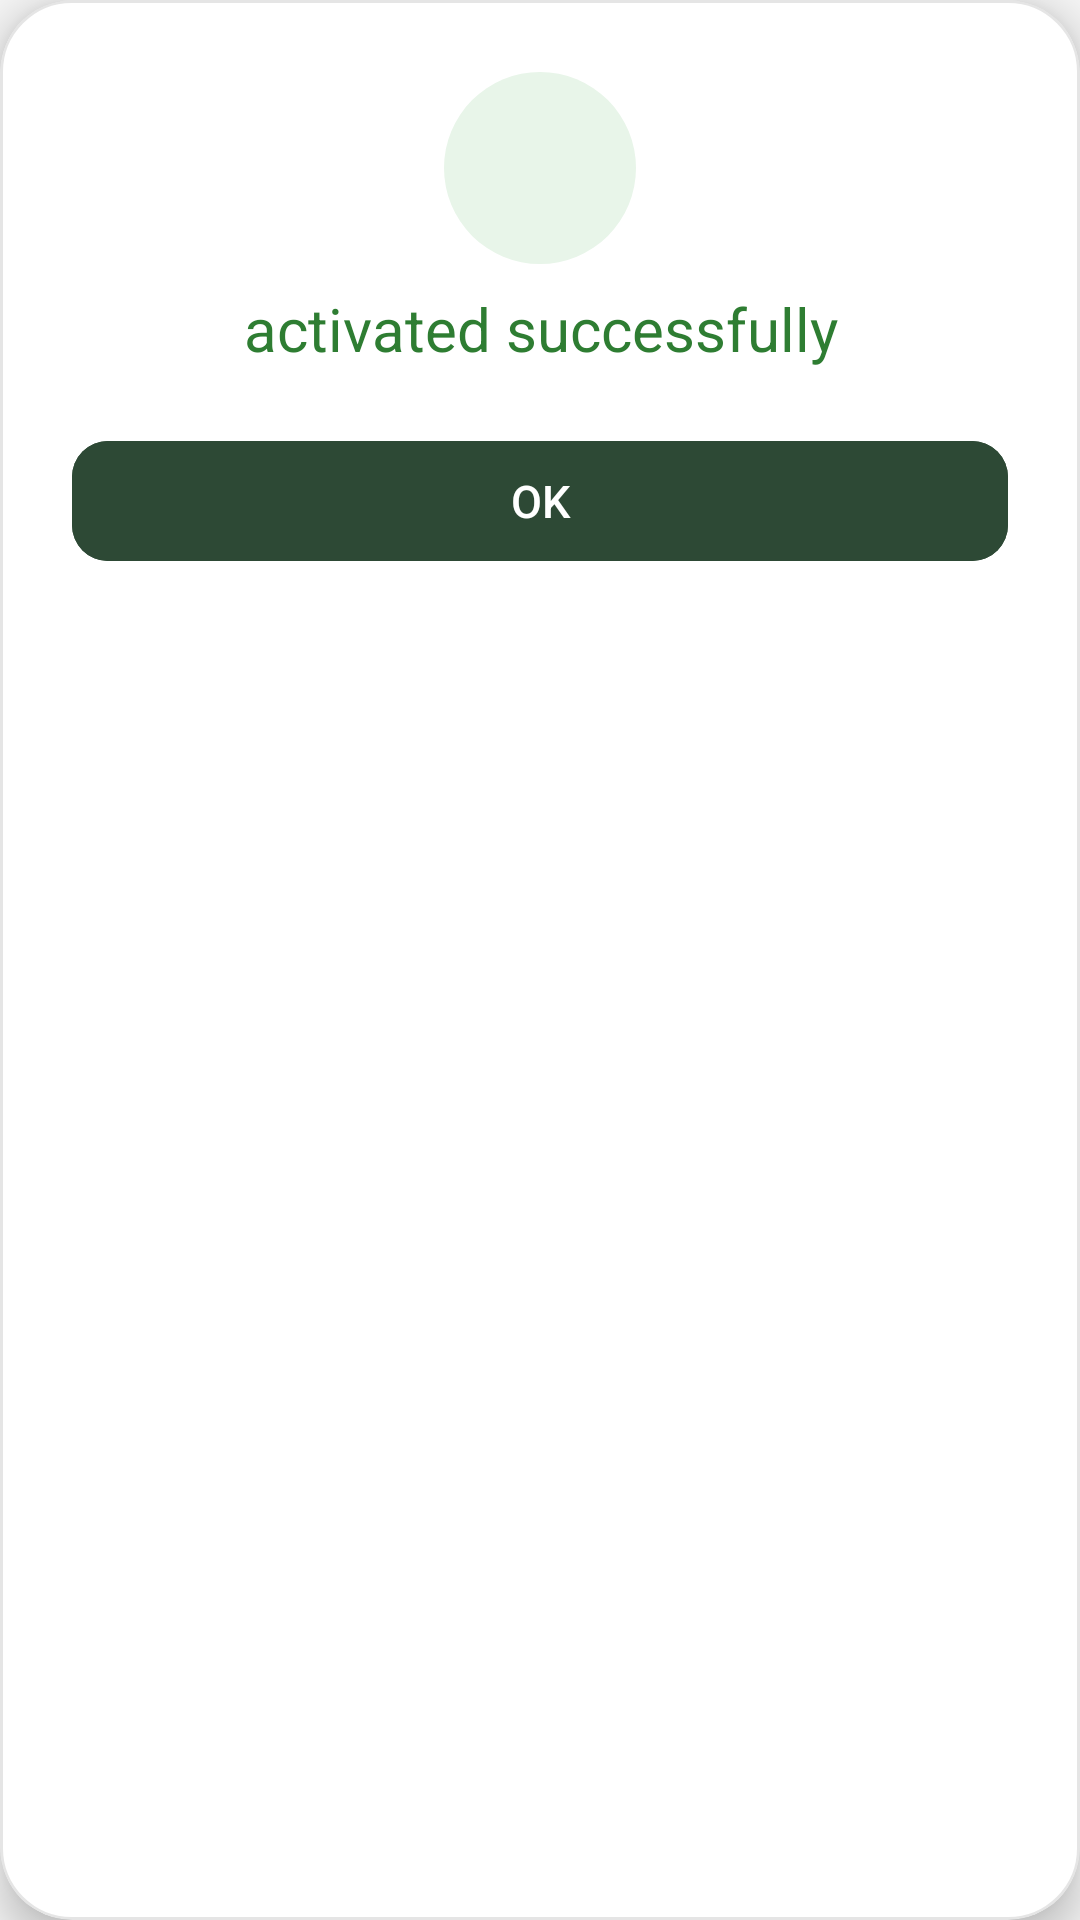

The Android layout XML behind this screen, and the referenced resources:
<!-- AndroidManifest.xml: application theme Theme.GCEOLMCQS -->
<!-- res/layout/package_activation_successful_dialog.xml -->
<?xml version="1.0" encoding="utf-8"?>
<com.google.android.material.card.MaterialCardView xmlns:android="http://schemas.android.com/apk/res/android"
    xmlns:app="http://schemas.android.com/apk/res-auto"
    android:layout_width="match_parent"
    android:layout_height="wrap_content"
    app:cardBackgroundColor="@color/card_background"
    app:cardCornerRadius="24dp"
    app:cardElevation="8dp"
    app:strokeColor="#1A000000"
    app:strokeWidth="1dp">

    <LinearLayout
        android:layout_width="match_parent"
        android:layout_height="wrap_content"
        android:gravity="center"
        android:orientation="vertical"
        android:padding="24dp">

        <FrameLayout
            android:layout_width="64dp"
            android:layout_height="64dp"
            android:background="@drawable/bg_explanation_icon_badge"
            android:backgroundTint="#E8F5E9"
            android:padding="14dp">

            <ImageView
                android:id="@+id/imgPaymentStatus"
                android:layout_width="match_parent"
                android:layout_height="match_parent"
                android:contentDescription="@string/payment_status_image"
                android:src="@drawable/ic_check_circle_outline"
                app:tint="@color/color_green" />
        </FrameLayout>

        <TextView
            android:layout_width="wrap_content"
            android:layout_height="wrap_content"
            android:layout_marginTop="16dp"
            android:fontFamily="sans-serif-medium"
            android:text="@string/transaction_successful"
            android:textColor="@color/color_green"
            android:textSize="20sp"
            android:visibility="gone"/>

        <TextView
            android:id="@+id/tvPackageActivationSuccessful"
            android:layout_width="match_parent"
            android:layout_height="wrap_content"
            android:layout_marginTop="8dp"
            android:fontFamily="sans-serif"
            android:gravity="center"
            android:lineSpacingExtra="2dp"
            android:text="@string/activated_successfully"
            android:textColor="@color/color_green"
            android:textSize="20sp" />

        <com.google.android.material.button.MaterialButton
            android:id="@+id/btnOk"
            style="@style/Widget.Material3.Button"
            android:layout_width="match_parent"
            android:layout_height="48dp"
            android:layout_marginTop="20dp"
            android:backgroundTint="@color/color_primary"
            android:elevation="0dp"
            android:fontFamily="sans-serif-medium"
            android:text="@string/ok"
            android:textSize="15sp"
            app:cornerRadius="12dp" />

    </LinearLayout>
</com.google.android.material.card.MaterialCardView>
<!-- resources referenced by this layout -->
<resources>
  <color name="card_background">#FFFFFF</color>
  <color name="color_green">#2E7D32</color>
  <color name="color_primary">#2D4935</color>
  <!-- drawable bg_explanation_icon_badge (drawable) -->
  <?xml version="1.0" encoding="utf-8"?>
  <shape xmlns:android="http://schemas.android.com/apk/res/android"
      android:shape="oval">
      <solid android:color="@color/color_primary_light" />
  </shape>
  <string name="activated_successfully">activated successfully</string>
  <string name="ok">OK</string>
  <string name="payment_status_image">payment status image</string>
  <string name="transaction_successful">Transaction was successful</string>
  <style name="Theme.GCEOLMCQS" parent="Theme.MaterialComponents.DayNight.DarkActionBar">
          
          <item name="colorPrimary">@color/color_primary</item>
          <item name="colorPrimaryVariant">@color/color_primary_variant</item>
          <item name="colorOnPrimary">@color/color_on_primary</item>
          <item name="colorAccent">@color/colorAccent</item>
  
          
          <item name="colorSecondary">@color/color_secondary</item>
          <item name="colorSecondaryVariant">@color/color_secondary_dark</item>
          <item name="colorOnSecondary">@color/color_on_secondary</item>
  
          
          <item name="android:statusBarColor">@color/color_primary_variant</item>
  
          
          <item name="android:windowBackground">@color/background</item>
          <item name="cardViewStyle">@style/CustomCardViewStyle</item>
  
          
          <item name="android:textColorPrimary">@color/primary_text_color</item>
          <item name="android:textColor">@color/primary_text_color</item>
      </style>
  <color name="color_primary_light">#EDEBF4</color>
  <color name="color_primary_variant">#233828</color>
  <color name="color_on_primary">@color/white</color>
  <color name="colorAccent">#FFC107</color>
  <color name="color_secondary">#F4D884</color>
  <color name="color_secondary_dark">#BDA766</color>
  <color name="color_on_secondary">#141414</color>
  <color name="background">#F5F5F5</color>
  <style name="CustomCardViewStyle" parent="Widget.MaterialComponents.CardView">
          <item name="cardBackgroundColor">@color/card_background</item>
      </style>
  <color name="primary_text_color">#212121</color>
  <color name="white">#FFFFFFFF</color>
</resources>
